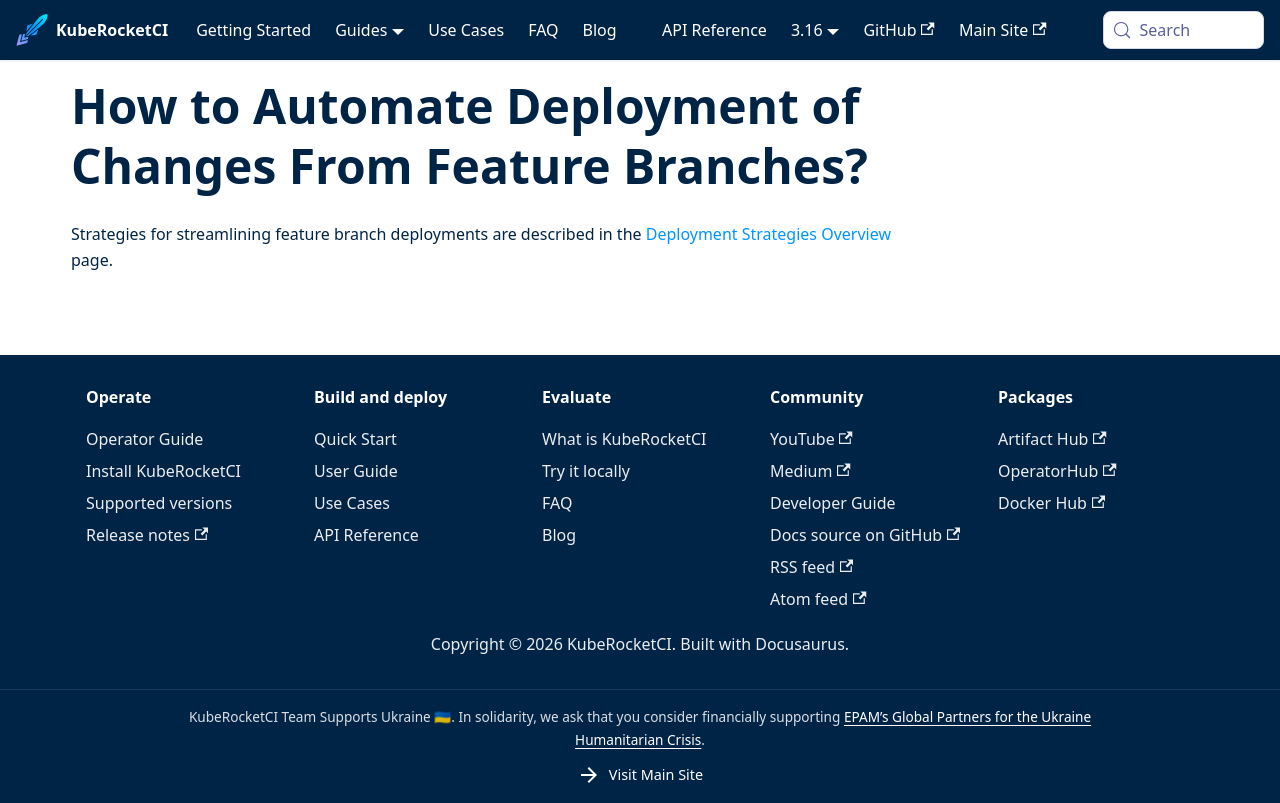

repository: KubeRocketCI/docs · page: faq/how-to/developer/automate-feature-branch-deployments.html · generator: docusaurus

# How to Automate Deployment of Changes From Feature Branches?

<head>
  <link rel="canonical" href="https://docs.kuberocketci.io/faq/how-to/developer/automate-feature-branch-deployments" />
</head>

Strategies for streamlining feature branch deployments are described in the [Deployment Strategies Overview](/docs/user-guide/auto-stable-trigger-type) page.
